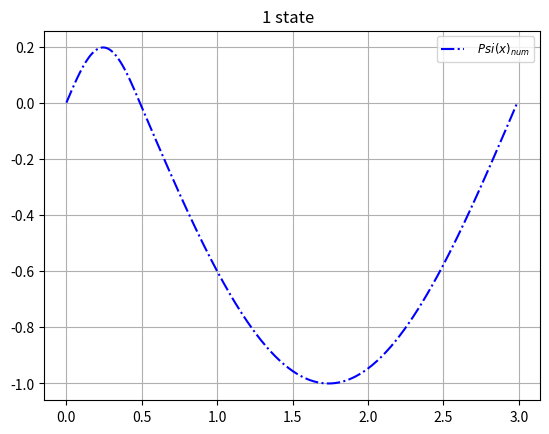

Recreate this plot in Python.
import numpy as np
import scipy
from scipy import integrate
from scipy.signal import argrelextrema
import matplotlib.pyplot as plt


def wellPotential(x, width, value):
    return value if abs(x) > width else 0


def Schroed(y, r, V, E):
    psi, phi = y
    dphidx = [phi, (V - E) * psi]
    return np.asarray(dphidx)


def rk4(f, psi0, x, V, E):
    n = len(x)
    psi = np.array([psi0] * n)
    for i in range(n - 1):
        h = x[i + 1] - x[i]
        k1 = h * f(psi[i], x[i], V[i], E)
        k2 = h * f(psi[i] + 0.5 * k1, x[i] + 0.5 * h, V[i], E)
        k3 = h * f(psi[i] + 0.5 * k2, x[i] + 0.5 * h, V[i], E)
        k4 = h * f(psi[i] + k3, x[i + 1], V[i], E)
        psi[i + 1] = psi[i] + (k1 + 2.0 * (k2 + k3) + k4) / 6.0
    return psi


def findZeros(rightbound_vals):
    return np.where(np.diff(np.signbit(rightbound_vals)))[0]


def normalize(output_wavefunc):
    normal = max(abs(output_wavefunc))
    return output_wavefunc * (1 / (normal))


def RefineEnergy(Ebot, Etop, Nodes, psi0, x, V):
    tolerance = 1e-5
    ET = Etop
    EB = Ebot
    psi = [0]
    while abs(EB - ET) > tolerance or abs(psi[-1]) > 1e-5:
        initE = (ET + EB) / 2.0
        psi = rk4(Schroed, psi0, x, V, initE)[:, 0]
        nodes_ist = len(findZeros(psi)) - 1
        if nodes_ist > Nodes + 1:
            ET = initE
            continue
        if nodes_ist < Nodes - 1:
            EB = initE
            continue
        if nodes_ist % 2 == 0:
            if psi[len(psi) - 1] <= 0.0:
                ET = initE
            else:
                EB = initE
        elif nodes_ist > 0:
            if psi[len(psi) - 1] <= 0.0:
                EB = initE
            else:
                ET = initE
        elif nodes_ist < 0:
            continue
        last = abs(psi[-1])
    return EB, ET


def ShootingFinitePotentialWell(E_interval, nodes):
    psi_0 = 0.0
    phi_0 = 1.0
    psi_init = np.asarray([psi_0, phi_0])
    x_arr_ipw = np.arange(0, 3.0, 0.01)  # set up mesh
    V_ipw = [wellPotential(i, 0.5, 40) for i in x_arr_ipw]  # set up potential
    Eref, _ = RefineEnergy(E_interval[0], E_interval[1], nodes, psi_init,
                                x_arr_ipw, V_ipw)
    psi = rk4(Schroed, psi_init, x_arr_ipw, V_ipw, Eref)[:, 0]
    return Eref, normalize(psi), x_arr_ipw


E_fpw = [1., 400.0]
nodes_arr = np.arange(1, 3, 1)
print(" Welcome !")
print("Finite Potential Well Shooting ")
figfpw = plt.figure()
for ii in nodes_arr:
    Energy, psi_ipw, x_ipw = ShootingFinitePotentialWell(E_fpw, ii)
    print(" Found quantum state at energy = % s" % (Energy,))
    plt.cla()  # clear axis
    plt.clf()  # clear figure
    plt.plot(x_ipw, psi_ipw, 'b-.', label=r'$\ Psi (x) _{ num }$')
    plt.title('%s state  ' % (ii-1,))
    plt.legend(loc='best', fontsize='small')
    plt.grid()
    plt.show()

